Run: headless pygame with SDL's dummy video driver; simulated clock (each Clock.tick advances the game by its frame time, no real sleeping); random seed 0; keys injected as events and as key.get_pressed() state; no mouse input.
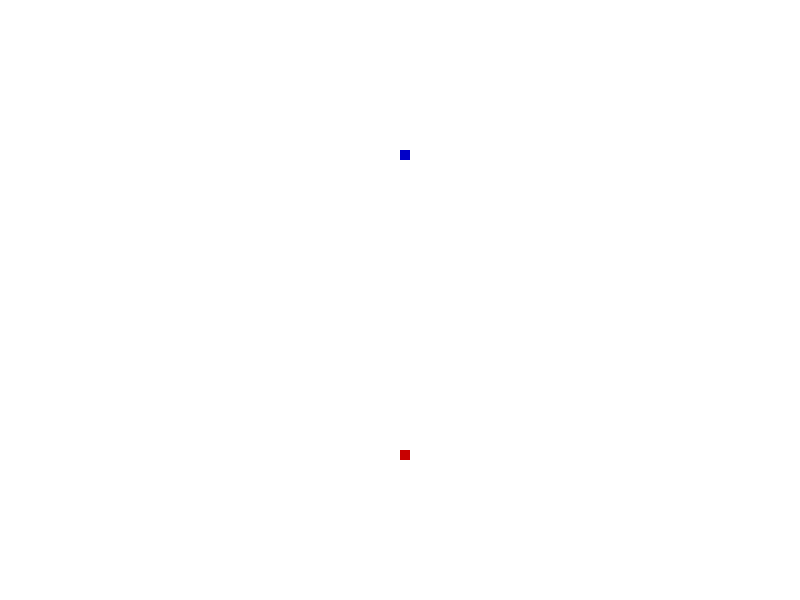
Frame 1 of 4 · flips 1–60 · no input
Frame 2 of 4 · flips 61–180 · tapped SPACE, RETURN · held RIGHT (→), D · screen unchanged from frame 1, image omitted
Frame 3 of 4 · flips 181–300 · held DOWN (↓), S · screen unchanged from frame 2, image omitted
Frame 4 of 4 · flips 301–420 · held LEFT (←), A, UP (↑), W · screen unchanged from frame 3, image omitted

The pygame program that drew these frames:

#Chang Rey Tang
#Tron.py
#Game of snake with two players and each person can't bump into each other.

import pygame
import time
import random

display_width = 800
display_height = 600

white = (255,255,255)
black = (0,0,0)
red = (200,0,0)
green = (0,200,0)
blue = (0,0,200)

pygame.init()
gameDisplay = pygame.display.set_mode((display_width,display_height))
pygame.display.set_caption("Tron")
clock = pygame.time.Clock()

count1 = {"count":1}

def tron(x, y, w, h, color): 
    pygame.draw.rect(gameDisplay, color, [x,y,w,h])

def game_exit():
    pygame.quit()
    quit()

def crash():
    time.sleep(2)
    game_loop()

def game_loop():

    x1 = (display_width/2)
    y1 = (display_height*3/4)

    x1_change = 0
    y1_change = 0

    x2 = (display_width/2)
    y2 = (display_height*1/4)

    x2_change = 0
    y2_change = 0

    ex1 = 0
    ey1 = 0

    def extend1():
        pygame.draw.rect(gameDisplay, red, [ex1,ey1,10,10])
        pygame.display.update

    gameExit = False
    while not gameExit:

            for event in pygame.event.get():
                if event.type == pygame.QUIT:
                    game_exit()

                if event.type == pygame.KEYDOWN:
                    if event.key == pygame.K_LEFT:
                        x1_change = -10
                        y1_change = 0
                    elif event.key == pygame.K_a:
                        x2_change = -10
                        y2_change = 0
                    elif event.key == pygame.K_RIGHT:
                        x1_change = 10
                        y1_change =0
                    elif event.key == pygame.K_d:
                        x2_change = 10
                        y2_change = 0
                    elif event.key == pygame.K_UP:
                        y1_change = -10
                        x1_change = 0
                    elif event.key == pygame.K_w:
                        y2_change = -10
                        x2_change = 0
                    elif event.key == pygame.K_DOWN:
                        y1_change = 10
                        x1_change = 0
                    elif event.key == pygame.K_s:
                        y2_change = 10
                        x2_change = 0

            ex1 = x1
            x1 += x1_change
            x2 += x2_change
            ey1 = y1
            y1 += y1_change
            y2 += y2_change

            gameDisplay.fill(white)

            tron(x1,y1,10,10,red) #def tron(x, y, w, h, color)
            tron(x2,y2,10,10,blue)

            extend1()
            extend1()
            extend1()

            if x1 > (display_width-10) or x1 < 0 or x2 > (display_width-10) or x2 < 0:
                crash() #run crash function

            if y1 < 0 or y1 > (display_height-10) or y2 < 0 or y2 > (display_height-10):
                crash()

            pygame.display.update()
            clock.tick(30)

game_loop()
game_exit()


            
                        
